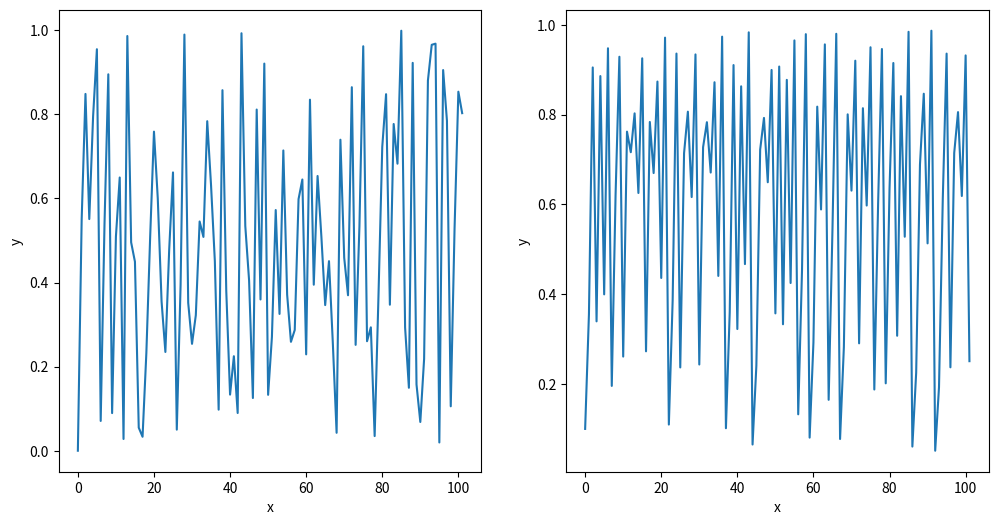
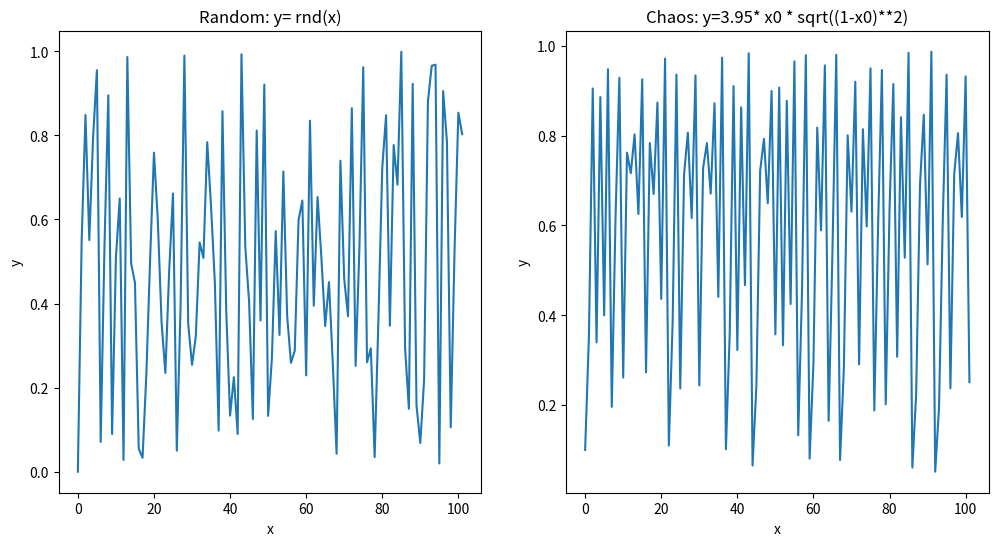
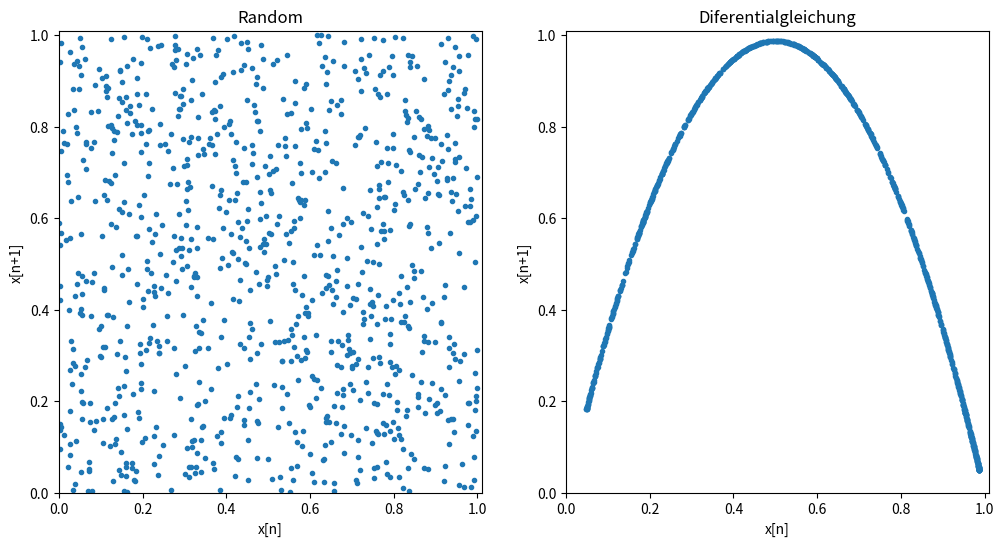

The matplotlib source for these figures, in order:
#Import
import numpy as np
import random as rnd
import matplotlib.pyplot as plt

#Definition Diferentialgleichung
def det_Gleichung(x_0):
    x_1=3.95*x_0*np.sqrt((1-x_0)**2)
    return x_1

#Angabe Parameter
x0=0.1
n=100
n_p=1000

#Erstellen leerer Listen
rnd_array   =   np.empty((n+2 ,1))
rnd_array_p =   np.empty((n_p+1,1))
det_array   =   np.empty((n+2 ,1))
det_array_p =   np.empty((n_p+2,1))
N_array     =   np.empty((n+2 ,1))

det_array   [0]=[x0]
det_array_p [0]=[x0]



#Numerische Lösung Berechnen und hinzufügen in Liste
for i in range(0,n+1):

    det_array[i+1]=(det_Gleichung(det_array[i]))
    rnd_array[i+1]=rnd.uniform(0,1)
    N_array[i+1]= i+1

#Diagram 1____ Vergleich Chaos vs Zufall (ohne Titel)

plt.figure(figsize=(12,6))

plt.subplot(121)
plt.plot(N_array,rnd_array)
plt.xlabel("x")
plt.ylabel("y")

plt.subplot(122)
plt.plot(N_array,det_array)
plt.xlabel("x")
plt.ylabel("y")
plt.show()

#Diagram 2____ Vergleich Chaos vs Zufall (mit Titel)

plt.figure(figsize=(12,6))

plt.subplot(121)
plt.plot(N_array,rnd_array)
plt.xlabel("x")
plt.ylabel("y")
plt.title("Random: y= rnd(x)")

plt.subplot(122)
plt.plot(N_array,det_array)
plt.xlabel("x")
plt.ylabel("y")
plt.title("Chaos: y=3.95* x0 * sqrt((1-x0)**2)")
plt.show()



#Phasendiagramm Berechnung

for i in range(0,n_p):
    det_array_p[i+1]=(det_Gleichung(det_array_p[i]))
    rnd_array_p[i+1]=rnd.uniform(0,1)

det_list_0=det_array_p[:-1,0].tolist()
det_list_1=det_array_p[:-1,0].tolist()

rnd_list_0=rnd_array_p[:-1,0].tolist()
rnd_list_1=rnd_array_p[:-1,0].tolist()

det_list_0.pop(0)
det_list_1.pop(len(det_list_1)-1)

rnd_list_0.pop(0)
rnd_list_1.pop(len(rnd_list_1)-1)

#Diagram 3____ Phasendiagram

plt.figure(figsize=(12,6))

plt.subplot(122)
plt.plot(det_list_1,det_list_0,".")
plt.title("Diferentialgleichung")
plt.ylabel("x[n+1]")
plt.xlabel("x[n]")
plt.xlim(0,1.01)
plt.ylim(0,1.01)

plt.subplot(121)
plt.plot(rnd_list_1,rnd_list_0,".")
plt.title("Random")
plt.ylabel("x[n+1]")
plt.xlabel("x[n]")
plt.xlim(0,1.01)
plt.ylim(0,1.01)
plt.show()

print("Finish him")
